The GitHub repository Aryawwww/Image-Programming-group-10 contains a labelled image folder "dataset" with 5 categories: tomato bacterial spot, tomato late blight, tomato septoria leaf spot, tomato yellow leaf curl virus, tomato healthy. Examples follow, each with its label.

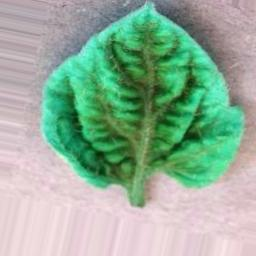
Label: tomato yellow leaf curl virus

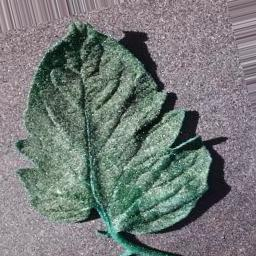
Label: tomato bacterial spot

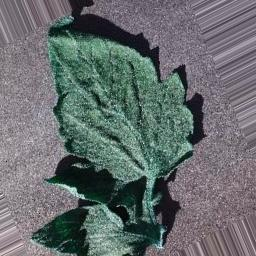
Label: tomato bacterial spot

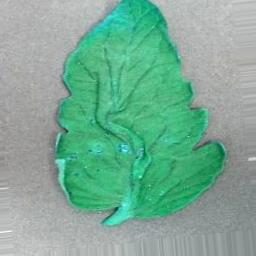
Label: tomato healthy

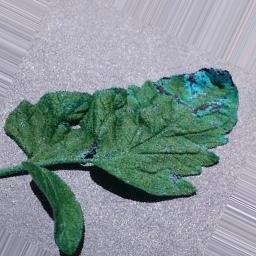
Label: tomato septoria leaf spot

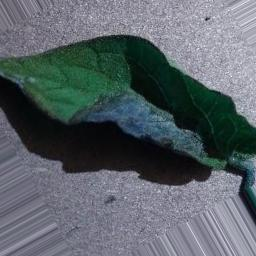
Label: tomato late blight
